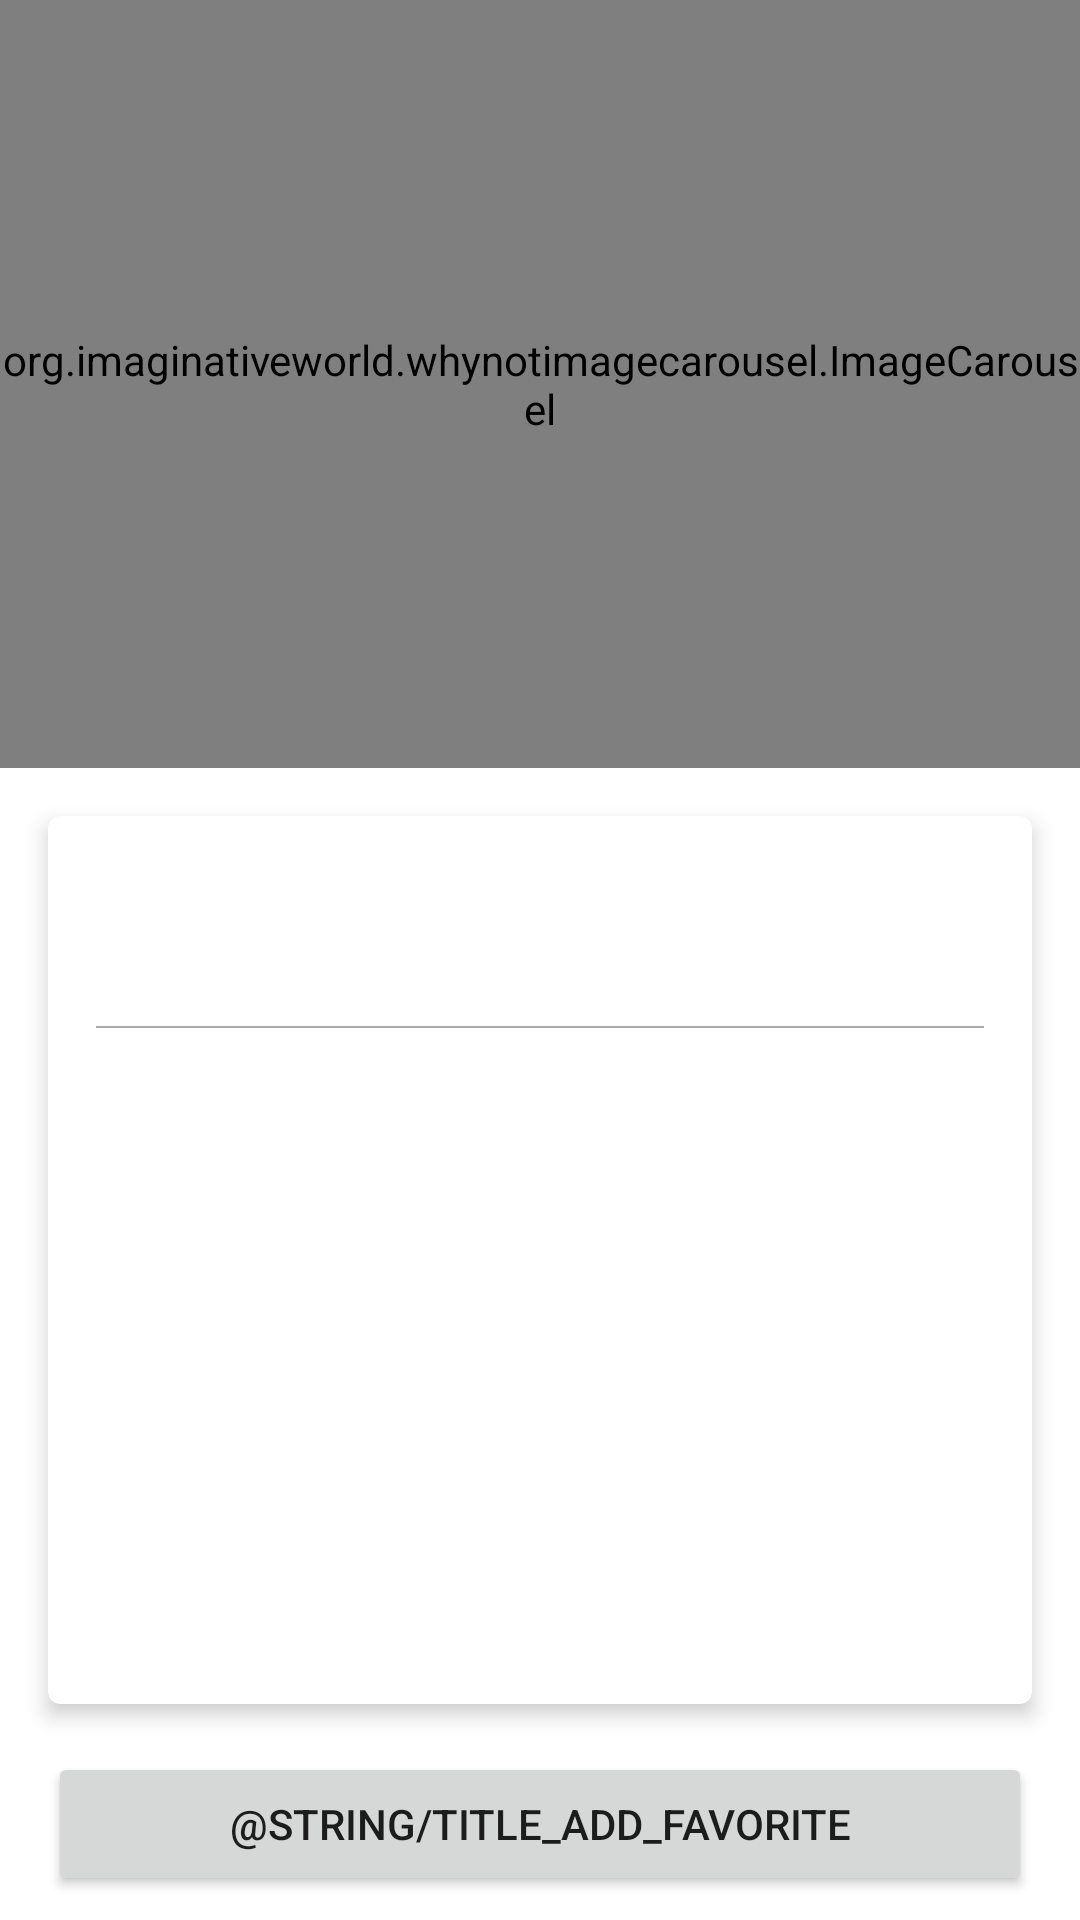

The Android layout XML behind this screen, and the referenced resources:
<!-- AndroidManifest.xml: application theme Theme.SLeaf -->
<!-- res/layout/activity_detail.xml -->
<?xml version="1.0" encoding="utf-8"?>
<androidx.constraintlayout.widget.ConstraintLayout xmlns:android="http://schemas.android.com/apk/res/android"
    xmlns:app="http://schemas.android.com/apk/res-auto"
    xmlns:tools="http://schemas.android.com/tools"
    android:layout_width="match_parent"
    android:layout_height="match_parent"
    tools:context=".views.detail.DetailActivity">


    <org.imaginativeworld.whynotimagecarousel.ImageCarousel
        android:id="@+id/cs_detail"
        android:layout_width="match_parent"
        android:layout_height="256dp"
        app:imageScaleType="center"
        app:layout_constraintLeft_toLeftOf="parent"
        app:layout_constraintRight_toRightOf="parent"
        app:layout_constraintTop_toTopOf="parent" />


    <com.google.android.material.card.MaterialCardView
        android:layout_width="match_parent"
        android:layout_height="0dp"
        android:layout_margin="16dp"
        app:cardCornerRadius="4dp"
        app:cardElevation="4dp"
        app:layout_constraintBottom_toTopOf="@id/btn_addFavorite"
        app:layout_constraintEnd_toEndOf="parent"
        app:layout_constraintStart_toStartOf="parent"
        app:layout_constraintTop_toBottomOf="@id/cs_detail">

        <androidx.constraintlayout.widget.ConstraintLayout
            android:layout_width="match_parent"
            android:layout_height="match_parent"
            android:padding="16dp">

            <TextView
                android:id="@+id/tv_detail_name"
                android:layout_width="match_parent"
                android:layout_height="wrap_content"
                android:textSize="18sp"
                android:textStyle="bold"
                app:layout_constraintLeft_toLeftOf="parent"
                app:layout_constraintRight_toRightOf="parent"
                app:layout_constraintTop_toTopOf="parent"
                tools:text="Placeholder Name" />

            <TextView
                android:id="@+id/tv_detail_scientific_name"
                android:layout_width="match_parent"
                android:layout_height="wrap_content"
                android:textSize="16sp"
                app:layout_constraintLeft_toLeftOf="parent"
                app:layout_constraintRight_toRightOf="parent"
                app:layout_constraintTop_toBottomOf="@id/tv_detail_name"
                tools:text="Placeholder Scientific Name" />

            <View
                android:id="@+id/lineDivider"
                android:layout_width="match_parent"
                android:layout_height="0.5dp"
                android:layout_marginTop="8dp"
                android:background="@android:color/darker_gray"
                app:layout_constraintLeft_toLeftOf="parent"
                app:layout_constraintRight_toRightOf="parent"
                app:layout_constraintTop_toBottomOf="@id/tv_detail_scientific_name" />

            <ScrollView
                android:layout_width="match_parent"
                android:layout_height="0dp"
                android:orientation="vertical"
                app:layout_constraintBottom_toBottomOf="parent"
                app:layout_constraintLeft_toLeftOf="parent"
                app:layout_constraintRight_toRightOf="parent"
                app:layout_constraintTop_toBottomOf="@id/lineDivider">

                <TextView
                    android:id="@+id/tv_detail_desc"
                    android:layout_width="match_parent"
                    android:layout_height="wrap_content"
                    android:layout_marginTop="8dp"
                    tools:text="Lorem ipsum dolor sit amet, consectetur adipiscing elit, sed do eiusmod tempor incididunt ut labore et dolore magna aliqua. Ut enim ad minim veniam, quis nostrud exercitation ullamco laboris nisi ut aliquip ex ea commodo consequat. Duis aute irure dolor in reprehenderit in voluptate velit esse cillum dolore eu fugiat nulla pariatur. Excepteur sint occaecat cupidatat non proident, sunt in culpa qui officia deserunt mollit anim id est laborum. Lorem ipsum dolor sit amet, consectetur adipiscing elit, sed do eiusmod tempor incididunt ut labore et dolore magna aliqua. Ut enim ad minim veniam, quis nostrud exercitation ullamco laboris nisi ut aliquip ex ea commodo consequat. Duis aute irure dolor in reprehenderit in voluptate velit esse cillum dolore eu fugiat nulla pariatur. Excepteur sint occaecat cupidatat non proident, sunt in culpa qui officia deserunt mollit anim id est laborum. Lorem ipsum dolor sit amet, consectetur adipiscing elit, sed do eiusmod tempor incididunt ut labore et dolore magna aliqua. Ut enim ad minim veniam, quis nostrud exercitation ullamco laboris nisi ut aliquip ex ea commodo consequat. Duis aute irure dolor in reprehenderit in voluptate velit esse cillum dolore eu fugiat nulla pariatur. Excepteur sint occaecat cupidatat non proident, sunt in culpa qui officia deserunt mollit anim id est laborum. Lorem ipsum dolor sit amet, consectetur adipiscing elit, sed do eiusmod tempor incididunt ut labore et dolore magna aliqua. Ut enim ad minim veniam, quis nostrud exercitation ullamco laboris nisi ut aliquip ex ea commodo consequat. Duis aute irure dolor in reprehenderit in voluptate velit esse cillum dolore eu fugiat nulla pariatur. Excepteur sint occaecat cupidatat non proident, sunt in culpa qui officia deserunt mollit anim id est laborum. Lorem ipsum dolor sit amet, consectetur adipiscing elit, sed do eiusmod tempor incididunt ut labore et dolore magna aliqua. Ut enim ad minim veniam, quis nostrud exercitation ullamco laboris nisi ut aliquip ex ea commodo consequat. Duis aute irure dolor in reprehenderit in voluptate velit esse cillum dolore eu fugiat nulla pariatur. Excepteur sint occaecat cupidatat non proident, sunt in culpa qui officia deserunt mollit anim id est laborum." />
            </ScrollView>
        </androidx.constraintlayout.widget.ConstraintLayout>
    </com.google.android.material.card.MaterialCardView>

    <Button
        android:id="@+id/btn_addFavorite"
        android:layout_width="match_parent"
        android:layout_height="wrap_content"
        android:layout_marginHorizontal="16dp"
        android:layout_marginVertical="8dp"
        android:text="@string/title_add_favorite"
        app:layout_constraintBottom_toBottomOf="parent"
        app:layout_constraintEnd_toEndOf="parent"
        app:layout_constraintStart_toStartOf="parent" />

    <ProgressBar
        android:id="@+id/progress_bar"
        style="?android:attr/progressBarStyle"
        android:layout_width="wrap_content"
        android:layout_height="wrap_content"
        android:layout_marginStart="8dp"
        android:layout_marginTop="8dp"
        android:layout_marginEnd="8dp"
        android:layout_marginBottom="8dp"
        android:visibility="visible"
        app:layout_constraintBottom_toBottomOf="parent"
        app:layout_constraintEnd_toEndOf="parent"
        app:layout_constraintStart_toStartOf="parent"
        app:layout_constraintTop_toTopOf="parent" />
</androidx.constraintlayout.widget.ConstraintLayout>
<!-- resources referenced by this layout -->
<resources>
  <style name="Theme.SLeaf" parent="Theme.MaterialComponents.DayNight.DarkActionBar">
          
          <item name="colorPrimary">@color/green_500</item>
          <item name="colorPrimaryVariant">@color/green_700</item>
          <item name="colorOnPrimary">@color/white</item>
          
          <item name="colorSecondary">@color/red_200</item>
          <item name="colorSecondaryVariant">@color/red_700</item>
          <item name="colorOnSecondary">@color/black</item>
          
          <item name="android:statusBarColor" tools:targetApi="l">?attr/colorPrimaryVariant</item>
          
      </style>
  <color name="green_500">#4CAF50</color>
  <color name="green_700">#388E3C</color>
  <color name="white">#FFFFFFFF</color>
  <color name="red_200">#EF9A9A</color>
  <color name="red_700">#D32F2F</color>
  <color name="black">#FF000000</color>
</resources>
